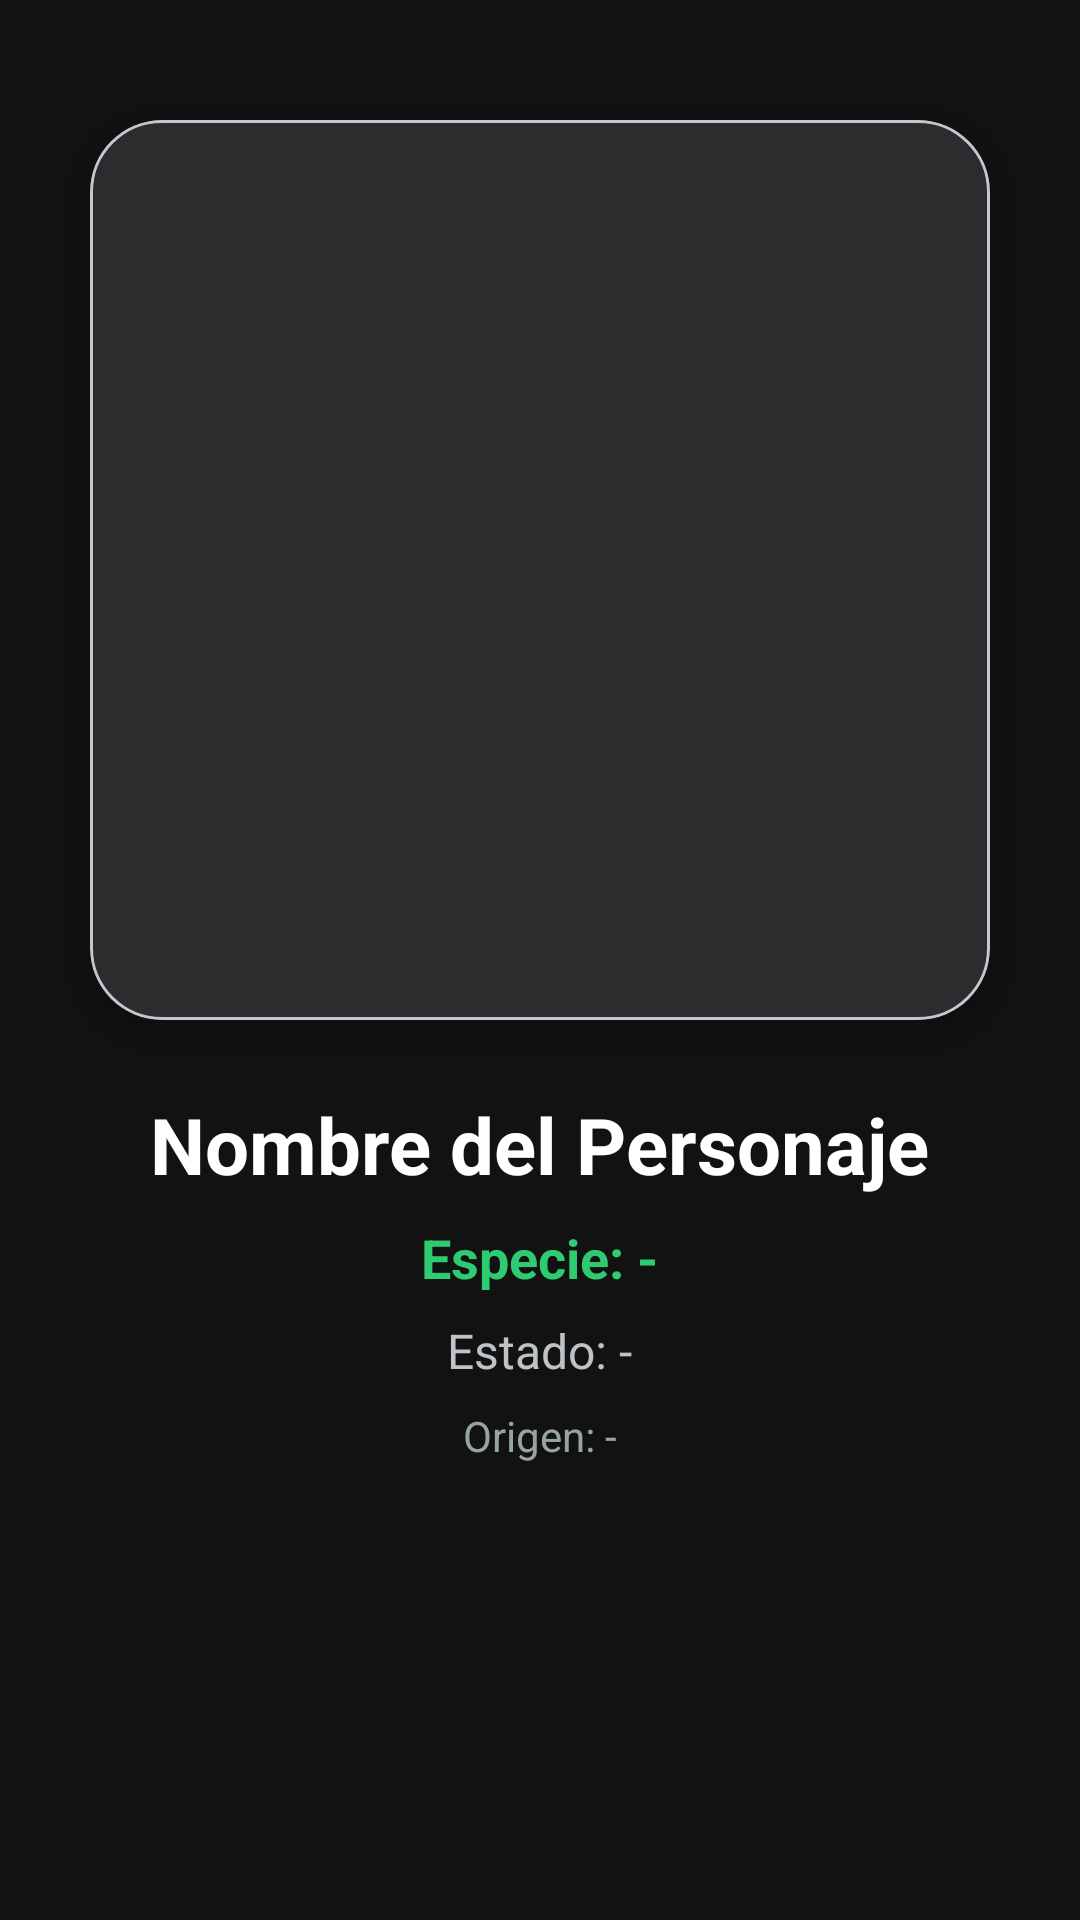

Layout XML and referenced resources for this Android screen:
<!-- AndroidManifest.xml: application theme Theme.AndroidServicios -->
<!-- res/layout/activity_detail.xml -->
<?xml version="1.0" encoding="utf-8"?>
<ScrollView xmlns:android="http://schemas.android.com/apk/res/android"
    xmlns:app="http://schemas.android.com/apk/res-auto"
    xmlns:tools="http://schemas.android.com/tools"
    android:layout_width="match_parent"
    android:layout_height="match_parent"
    android:fillViewport="true"
    android:background="#121212"
    tools:context=".DetailActivity">

    <LinearLayout
        android:layout_width="match_parent"
        android:layout_height="wrap_content"
        android:orientation="vertical"
        android:padding="20dp"
        android:gravity="center_horizontal">

        <com.google.android.material.card.MaterialCardView
            android:layout_width="300dp"
            android:layout_height="300dp"
            app:cardCornerRadius="24dp"
            app:cardElevation="8dp"
            android:layout_marginTop="20dp"
            android:layout_marginBottom="24dp">

            <ImageView
                android:id="@+id/ivDetailImagen"
                android:layout_width="match_parent"
                android:layout_height="match_parent"
                android:scaleType="centerCrop"
                android:background="#2C2C2E"
                android:contentDescription="Imagen Personaje Grande" />
        </com.google.android.material.card.MaterialCardView>

        <TextView
            android:id="@+id/tvDetailNombre"
            android:layout_width="wrap_content"
            android:layout_height="wrap_content"
            android:text="Nombre del Personaje"
            android:textSize="26sp"
            android:textStyle="bold"
            android:textColor="#FFFFFF"
            android:gravity="center"
            android:layout_marginBottom="8dp" />

        <TextView
            android:id="@+id/tvDetailEspecie"
            android:layout_width="wrap_content"
            android:layout_height="wrap_content"
            android:text="Especie: -"
            android:textSize="18sp"
            android:textColor="#2ECC71"
            android:textStyle="bold"
            android:gravity="center"
            android:layout_marginBottom="8dp" />

        <TextView
            android:id="@+id/tvDetailEstado"
            android:layout_width="wrap_content"
            android:layout_height="wrap_content"
            android:text="Estado: -"
            android:textSize="16sp"
            android:textColor="#BDC3C7"
            android:gravity="center"
            android:layout_marginBottom="8dp" />

        <TextView
            android:id="@+id/tvDetailOrigen"
            android:layout_width="wrap_content"
            android:layout_height="wrap_content"
            android:text="Origen: -"
            android:textSize="14sp"
            android:textColor="#95A5A6"
            android:gravity="center" />

    </LinearLayout>
</ScrollView>
<!-- resources referenced by this layout -->
<resources>
  <style name="Theme.AndroidServicios" parent="Base.Theme.AndroidServicios" />
  <style name="Base.Theme.AndroidServicios" parent="Theme.Material3.DayNight.NoActionBar">
          
          
      </style>
</resources>
